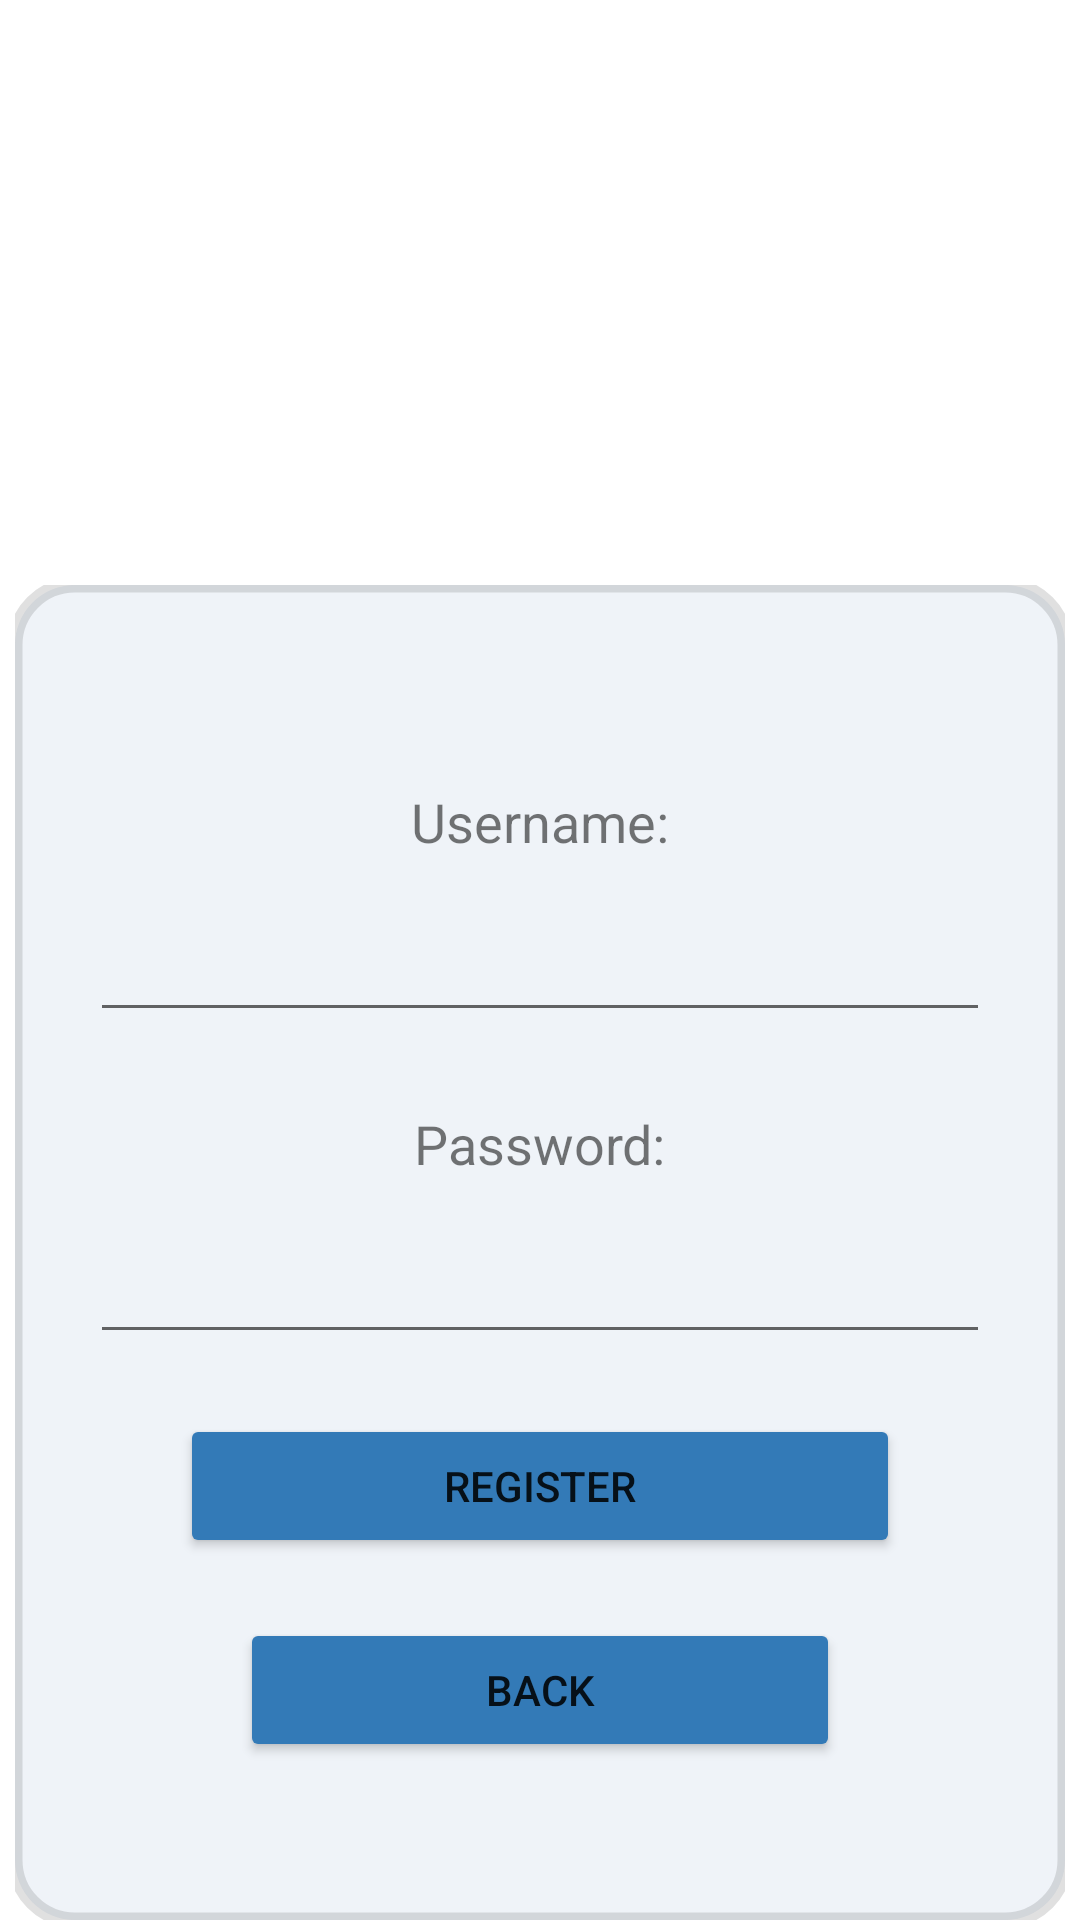

Write the Android layout XML for this screen, with the resource values it uses.
<!-- AndroidManifest.xml: application theme Theme.RoyalRoad -->
<!-- res/layout/fragment_registration.xml -->
<?xml version="1.0" encoding="utf-8"?>
<RelativeLayout xmlns:android="http://schemas.android.com/apk/res/android"
    xmlns:tools="http://schemas.android.com/tools"
    android:layout_width="match_parent"
    android:layout_height="match_parent"
    xmlns:app="http://schemas.android.com/apk/res-auto"
    tools:context=".RegistrationFragment">

    <com.google.android.material.imageview.ShapeableImageView
        android:id="@+id/BackgroundThree"
        android:layout_width="350dp"
        android:layout_height="450dp"
        android:layout_below="@id/Logo"
        android:layout_marginTop="120dp"
        android:layout_centerHorizontal="true"
        android:background="@color/LightOuter"
        app:shapeAppearanceOverlay="@style/RoundImageView"
        app:strokeWidth="5dp"
        app:strokeColor="#1f000000"
        />

    <ImageView
        android:id="@+id/Logo"
        android:layout_width="wrap_content"
        android:layout_height="wrap_content"
        android:src="@drawable/rrlogo"
        android:layout_marginTop="75dp"
        />

    <TextView
        android:id="@+id/UsernameTXTReg"
        android:layout_width="wrap_content"
        android:layout_height="wrap_content"
        android:layout_centerHorizontal="true"
        android:layout_above="@id/UsernameField"
        android:layout_marginBottom="10dp"
        android:text="Username:"
        android:textSize="18dp" />

    <EditText
        android:id="@+id/UsernameField"
        android:layout_width="300dp"
        android:layout_height="48dp"
        android:layout_centerVertical="true"
        android:layout_centerHorizontal="true"
        />

    <TextView
        android:id="@+id/PasswordTXTReg"
        android:layout_width="wrap_content"
        android:layout_height="wrap_content"
        android:layout_below="@id/UsernameField"
        android:layout_centerHorizontal="true"
        android:layout_marginTop="25dp"
        android:text="Password:"
        android:textSize="18sp" />

    <TextView
        android:id="@+id/ErrorTXT"
        android:layout_width="wrap_content"
        android:layout_height="wrap_content"
        android:layout_above="@id/UsernameTXTReg"
        android:layout_centerHorizontal="true"
        android:layout_marginBottom="50dp"
        android:text="ERROR"
        android:textSize="18sp"
        android:visibility="gone"/>

    <EditText
        android:id="@+id/PasswordField"
        android:layout_width="300dp"
        android:layout_height="48dp"
        android:layout_centerHorizontal="true"
        android:layout_below="@id/PasswordTXTReg"
        android:layout_marginTop="10dp"
        android:inputType="textPassword"
        />

    <Button
        android:id="@+id/RegisterBTN"
        android:layout_width="240dp"
        android:layout_height="wrap_content"
        android:layout_below="@id/PasswordField"
        android:layout_centerHorizontal="true"
        android:layout_marginTop="20dp"
        android:backgroundTint="@color/ButtonInner"
        android:text="Register"
        />

    <Button
        android:id="@+id/BackBTN"
        android:layout_width="200dp"
        android:layout_height="wrap_content"
        android:layout_below="@id/RegisterBTN"
        android:layout_centerHorizontal="true"
        android:layout_marginTop="20dp"
        android:backgroundTint="@color/ButtonInner"
        android:text="Back" />

</RelativeLayout>
<!-- resources referenced by this layout -->
<resources>
  <color name="ButtonInner">#337ab7</color>
  <color name="LightOuter">#EFF3F8</color>
  <style name="RoundImageView" parent="">
          <item name="cornerFamily">rounded</item>
          <item name="cornerSize">20dp</item>
      </style>
  <style name="Theme.RoyalRoad" parent="Theme.MaterialComponents.DayNight.NoActionBar">
          
          <item name="colorPrimary">@color/purple_500</item>
          <item name="colorPrimaryVariant">@color/purple_700</item>
          <item name="colorOnPrimary">@color/white</item>
          <item name="android:editTextColor">@android:color/black</item>
          
          <item name="colorSecondary">@color/teal_200</item>
          <item name="colorSecondaryVariant">@color/teal_700</item>
          <item name="colorOnSecondary">@color/black</item>
          
          <item name="android:statusBarColor">@color/Invis</item>
          
      </style>
  <color name="purple_500">#FF6200EE</color>
  <color name="purple_700">#FF3700B3</color>
  <color name="white">#FFFFFFFF</color>
  <color name="teal_200">#FF03DAC5</color>
  <color name="teal_700">#FF018786</color>
  <color name="black">#FF000000</color>
  <color name="Invis">#00FFFFFF</color>
</resources>
